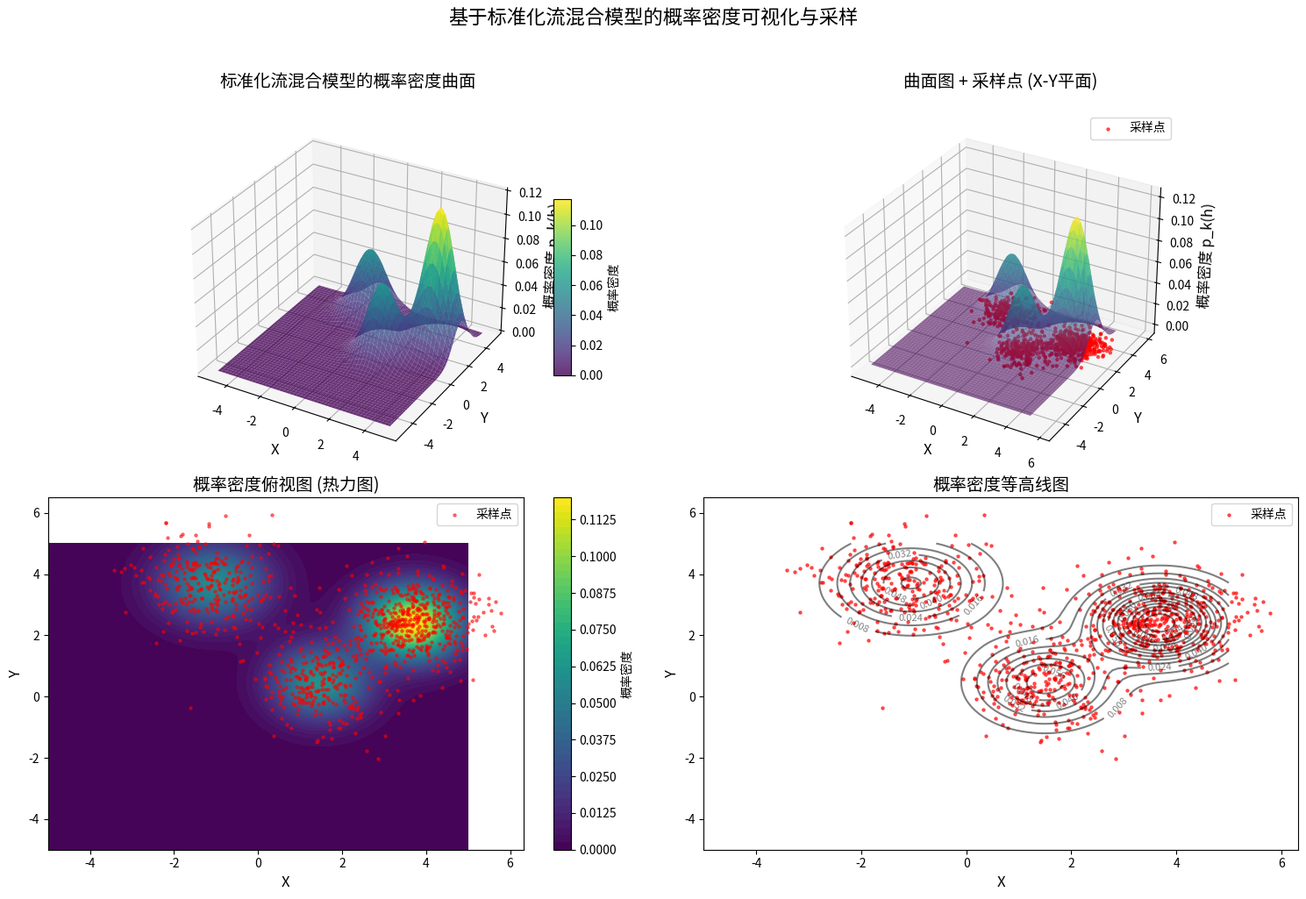
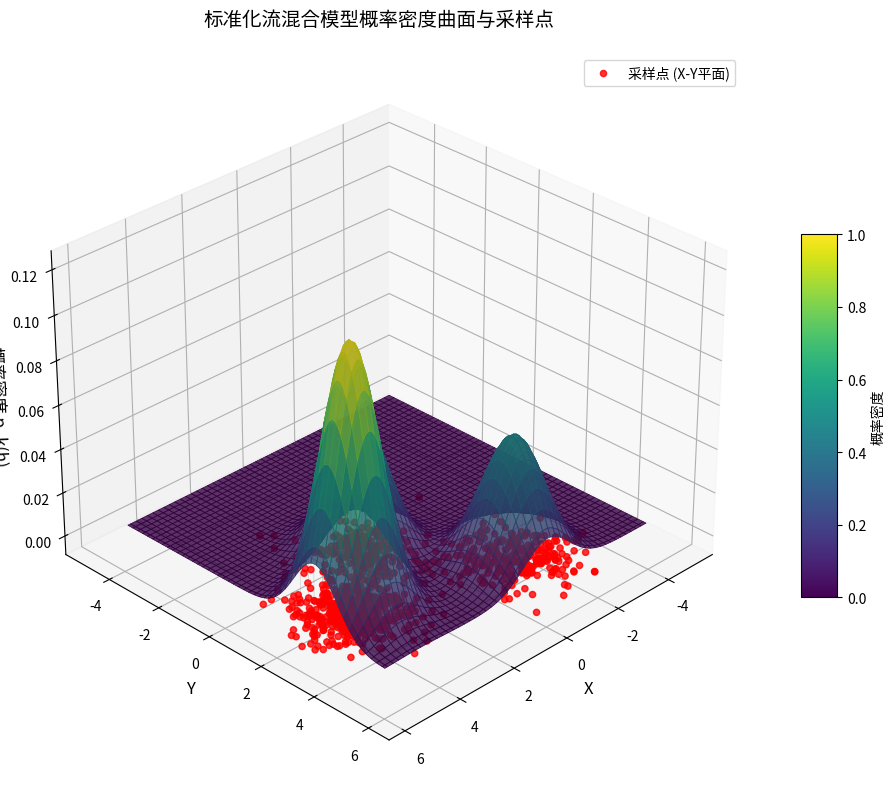

Source code (Python) for these figures, in order:
import numpy as np
import matplotlib.pyplot as plt
import matplotlib.font_manager as fm
fm.fontManager = fm.FontManager()
from scipy.stats import multivariate_normal
import matplotlib.cm as cm
import os
# 设置中文字体支持
plt.rcParams['font.family'] = 'sans-serif'
plt.rcParams['font.family'] = 'sans-serif'
plt.rcParams['font.sans-serif'] = ['WenQuanYi Micro Hei', 'Noto Sans CJK JP', 'DejaVu Sans']
plt.rcParams['axes.unicode_minus'] = False
plt.rcParams['axes.unicode_minus'] = False

# 设置随机种子以便结果可重现
np.random.seed(42)

# 1. 定义标准化流模型相关的参数
class AffineFlow:
    """简单的仿射流变换"""
    def __init__(self, input_dim=2):
        # 生成一个可逆的线性变换矩阵A
        # 先随机生成正交矩阵确保可逆
        U, _ = np.linalg.qr(np.random.randn(input_dim, input_dim))
        S = np.diag(np.exp(np.random.randn(input_dim) * 0.5 + 0.5))  # 正定对角矩阵
        self.A = U @ S
        self.b = np.random.randn(input_dim) * 2
        
    def forward(self, h):
        """正向变换: z = A * h + b"""
        z = h @ self.A.T + self.b
        log_det = np.log(np.abs(np.linalg.det(self.A)))
        return z, log_det
    
    def inverse(self, z):
        """逆向变换: h = A^{-1} * (z - b)"""
        A_inv = np.linalg.inv(self.A)
        h = (z - self.b) @ A_inv.T
        return h

def q_km(h, flow, standard_normal):
    """
    计算标准化流模型的概率密度 q_km(h)
    q_km(h) = N(f_km(h); 0, I) * |det(J_{f_km}(h))|
    """
    # 正向变换
    z, log_det = flow.forward(h)
    
    # 计算标准正态分布下的概率密度
    # 注意：multivariate_normal的pdf是直接计算概率密度，不是对数概率密度
    # 我们使用对数计算以避免数值下溢
    log_prob_z = standard_normal.logpdf(z)
    
    # 概率密度 = exp(log_prob_z) * exp(log_det) = exp(log_prob_z + log_det)
    log_prob_h = log_prob_z + log_det
    return np.exp(log_prob_h)

def p_k(h, flows, pi, standard_normal):
    """
    计算混合概率密度 p_k(h) = ∑ π_km * q_km(h)
    """
    total_density = np.zeros(h.shape[0])
    
    for m, flow in enumerate(flows):
        density_km = q_km(h, flow, standard_normal)
        total_density += pi[m] * density_km
        
    return total_density


# 2. 随机生成参数
num_components = 3  # 混合成分数 M_k
input_dim = 2  # 输入维度

# 生成混合系数 π_km (归一化使得和为1)
pi = np.random.dirichlet(np.ones(num_components) * 1.5)

# 为每个混合成分创建一个仿射流模型
flows = [AffineFlow(input_dim) for _ in range(num_components)]

# 标准正态分布对象
standard_normal = multivariate_normal(mean=np.zeros(input_dim), cov=np.eye(input_dim))

# 3. 创建网格用于计算概率密度
x = np.linspace(-5, 5, 100)
y = np.linspace(-5, 5, 100)
X, Y = np.meshgrid(x, y)

# 将网格点展平以便批量计算
grid_points = np.column_stack([X.ravel(), Y.ravel()])

# 计算每个网格点的概率密度
Z = p_k(grid_points, flows, pi, standard_normal)
Z = Z.reshape(X.shape)

# 4. 按照概率分布生成采样点
num_samples = 1000

# 方法1: 通过逆变换采样
samples = []
for _ in range(num_samples):
    # 1) 根据混合系数选择一个成分
    m = np.random.choice(num_components, p=pi)
    
    # 2) 从标准正态分布采样 z
    z_sample = np.random.multivariate_normal(np.zeros(input_dim), np.eye(input_dim))
    
    # 3) 通过逆变换得到 h = f^{-1}(z)
    h_sample = flows[m].inverse(z_sample.reshape(1, -1)).flatten()
    samples.append(h_sample)

samples = np.array(samples)

# 方法2: 接受-拒绝采样 (备选，确保采样准确)
# 但上面的逆变换采样更高效且准确

# 5. 创建三维图形
fig = plt.figure(figsize=(15, 10))

# 5.1 第一个子图：三维曲面图
ax1 = fig.add_subplot(221, projection='3d')
surf1 = ax1.plot_surface(X, Y, Z, cmap='viridis', 
                        alpha=0.8, linewidth=0, antialiased=True)
ax1.set_xlabel('X', fontsize=12)
ax1.set_ylabel('Y', fontsize=12)
ax1.set_zlabel('概率密度 p_k(h)', fontsize=12)
ax1.set_title('标准化流混合模型的概率密度曲面', fontsize=14, pad=20)
fig.colorbar(surf1, ax=ax1, shrink=0.5, aspect=10, label='概率密度')

# 5.2 第二个子图：曲面图 + 采样点
ax2 = fig.add_subplot(222, projection='3d')
surf2 = ax2.plot_surface(X, Y, Z, cmap='viridis', 
                        alpha=0.6, linewidth=0, antialiased=True)
# 绘制采样点
ax2.scatter(samples[:, 0], samples[:, 1], np.zeros(num_samples), 
           c='red', s=5, alpha=0.6, label='采样点')
ax2.set_xlabel('X', fontsize=12)
ax2.set_ylabel('Y', fontsize=12)
ax2.set_zlabel('概率密度 p_k(h)', fontsize=12)
ax2.set_title('曲面图 + 采样点 (X-Y平面)', fontsize=14, pad=20)
ax2.legend()

# 5.3 第三个子图：俯视图 (热力图)
ax3 = fig.add_subplot(223)
contour = ax3.contourf(X, Y, Z, levels=50, cmap='viridis')
ax3.scatter(samples[:, 0], samples[:, 1], c='red', s=5, alpha=0.5, label='采样点')
ax3.set_xlabel('X', fontsize=12)
ax3.set_ylabel('Y', fontsize=12)
ax3.set_title('概率密度俯视图 (热力图)', fontsize=14)
ax3.legend()
fig.colorbar(contour, ax=ax3, label='概率密度')

# 5.4 第四个子图：概率密度等高线
ax4 = fig.add_subplot(224)
contour_lines = ax4.contour(X, Y, Z, levels=15, colors='black', alpha=0.5)
ax4.clabel(contour_lines, inline=True, fontsize=8)
ax4.scatter(samples[:, 0], samples[:, 1], c='red', s=5, alpha=0.6, label='采样点')
ax4.set_xlabel('X', fontsize=12)
ax4.set_ylabel('Y', fontsize=12)
ax4.set_title('概率密度等高线图', fontsize=14)
ax4.legend()

plt.suptitle('基于标准化流混合模型的概率密度可视化与采样', fontsize=16, y=1.02)
plt.tight_layout()

# 6. 保存图像
output_dir = 'flow_model_visualization'
os.makedirs(output_dir, exist_ok=True)
output_path = os.path.join(output_dir, 'normalizing_flow_density.png')
plt.savefig(output_path, dpi=300, bbox_inches='tight', facecolor='white')
print(f"图像已保存至: {output_path}")

# 7. 显示图像
plt.show()

# 8. 打印生成参数
print("\n=== 生成的标准化流模型参数 ===")
print(f"混合成分数 M_k: {num_components}")
print(f"混合系数 π_km: {pi}")

for m, flow in enumerate(flows):
    print(f"\n--- 成分 {m+1} ---")
    print(f"变换矩阵 A_{m+1}:")
    print(flow.A)
    print(f"偏置向量 b_{m+1}: {flow.b}")
    print(f"行列式 |det(A_{m+1})|: {np.abs(np.linalg.det(flow.A)):.4f}")

# 9. 额外：生成一个单独的3D交互图（可选）
from mpl_toolkits.mplot3d import Axes3D

fig2 = plt.figure(figsize=(12, 8))
ax = fig2.add_subplot(111, projection='3d')

# 使用渐变色
colors = Z / Z.max()
norm = plt.Normalize(colors.min(), colors.max())
cmap = cm.viridis

# 绘制曲面
surf = ax.plot_surface(X, Y, Z, facecolors=cmap(norm(colors)),
                      alpha=0.8, linewidth=0.5, antialiased=True)

# 绘制采样点
ax.scatter(samples[:, 0], samples[:, 1], np.zeros(num_samples), 
          c='red', s=20, alpha=0.8, depthshade=True, label='采样点 (X-Y平面)')

# 添加从采样点到曲面的投影线
for i in range(0, len(samples), 20):  # 每20个点画一个投影线
    sample = samples[i]
    density = p_k(sample.reshape(1, -1), flows, pi, standard_normal)[0]
    ax.plot([sample[0], sample[0]], [sample[1], sample[1]], 
            [0, density], 'gray', alpha=0.3, linewidth=0.5)

ax.set_xlabel('X', fontsize=12)
ax.set_ylabel('Y', fontsize=12)
ax.set_zlabel('概率密度 p_k(h)', fontsize=12)
ax.set_title('标准化流混合模型概率密度曲面与采样点', fontsize=14, pad=20)
ax.legend()

# 添加颜色条
mappable = cm.ScalarMappable(norm=norm, cmap=cmap)
mappable.set_array(Z)
fig2.colorbar(mappable, ax=ax, shrink=0.5, aspect=10, label='概率密度')

# 设置视角
ax.view_init(elev=30, azim=45)

plt.tight_layout()
interactive_path = os.path.join(output_dir, 'flow_density_interactive.png')
plt.savefig(interactive_path, dpi=300, bbox_inches='tight', facecolor='white')
print(f"\n交互式视图已保存至: {interactive_path}")

plt.show()

# 10. 验证采样分布的正确性
print("\n=== 采样分布验证 ===")
print(f"采样点数: {len(samples)}")
print(f"采样点范围: X∈[{samples[:, 0].min():.2f}, {samples[:, 0].max():.2f}], "
      f"Y∈[{samples[:, 1].min():.2f}, {samples[:, 1].max():.2f}]")

# 计算经验分布与理论分布的KL散度（近似验证）
from scipy.special import kl_div
hist, x_edges, y_edges = np.histogram2d(samples[:, 0], samples[:, 1], 
                                       bins=20, range=[[-5, 5], [-5, 5]], density=True)

# 在网格中点计算理论概率密度
x_centers = (x_edges[:-1] + x_edges[1:]) / 2
y_centers = (y_edges[:-1] + y_edges[1:]) / 2
Xc, Yc = np.meshgrid(x_centers, y_centers)
grid_centers = np.column_stack([Xc.ravel(), Yc.ravel()])
theoretical_density = p_k(grid_centers, flows, pi, standard_normal)
theoretical_density = theoretical_density.reshape(Xc.shape)

# 归一化理论密度（使其在直方图范围内积分为1）
theoretical_hist = theoretical_density / theoretical_density.sum()

# 比较直方图
empirical_hist = hist / hist.sum()

# 避免零值
epsilon = 1e-10
empirical_hist = empirical_hist + epsilon
empirical_hist = empirical_hist / empirical_hist.sum()
theoretical_hist = theoretical_hist + epsilon
theoretical_hist = theoretical_hist / theoretical_hist.sum()

# 计算KL散度
kl_divergence = np.sum(kl_div(empirical_hist.flatten(), theoretical_hist.flatten()))
print(f"经验分布与理论分布的KL散度: {kl_divergence:.4f}")
print("(KL散度越小，说明采样分布与理论分布越接近)")
